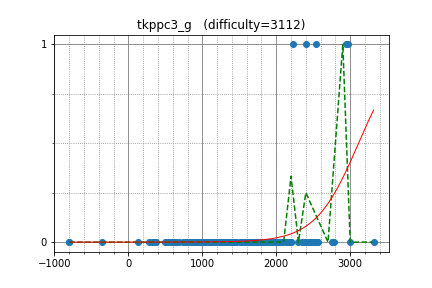

The file beside this chart, header and first rows:
maroonrk, 2948.485209, 1
snuke, 3316, 0
uwi, 2965, 1
ats5515, 2408, 1
WA_TLE, 3000, 0
camypaper, 2754, 0
rickytheta, 2762, 0
leaf1415, 2080, 0
beet, 2556, 0
olphe, 2171, 0
riantkb, 2544, 0
TangentDay, 2543, 0
June_boy, 2032, 0
Kmcode, 2532, 1
betrue12, 1835, 0
dama_math, 1689, 0
sansen, 1615, 0
eukaryo, 2034, 0
ikatakos, 1841, 0
holeguma, 1849, 0
MMNMM, 1926, 0
nebukuro09, 2056, 0
tubuann, 1331, 0
yamunaku, 1759, 0
tanzaku, 2351, 0
potoooooooo, 1839, 0
furuya1223, 2206, 0
math, 2777, 0
mamekin, 2508, 0
sheyasutaka, 2159, 0
Pulmn, 2456, 0
satanic0258, 2375, 0
yamad, 2186, 0
seica, 1866, 0
kazuma, 2195, 0
Hoi_koro, 2292, 0
etonagisa, 1969, 0
nanae, 1736, 0
ningenMe, 1246, 0
physics0523, 2008, 0
kotatsugame, 1950, 0
haji, 1819, 0
nxteru, 1842, 0
nwin, 2222, 1
mirachu, 1113, 0
Ryoga_0212, 1459, 0
NASU41, 1656, 0
startcpp, 2026, 0
smiken, 2392, 0
toa2525, 1807, 0
okaduki, 2037, 0
kzyKT, 1959, 0
miku, 1254, 0
FF256grhy, 2077, 0
mds_boy, 1587, 0
QCFium, 1393, 0
titia, 1167, 0
utsumi, 1250, 0
plcherrim, 1510, 0
komori3, 1411, 0
hide1214, 1380, 0
... 138 more rows
